Photos from the image-classification dataset "images" in the GitHub repository JunmyeongPark/yolo26_kant. Its 5 classes are: knob, sign green, sign off, sign red, sign yellow.

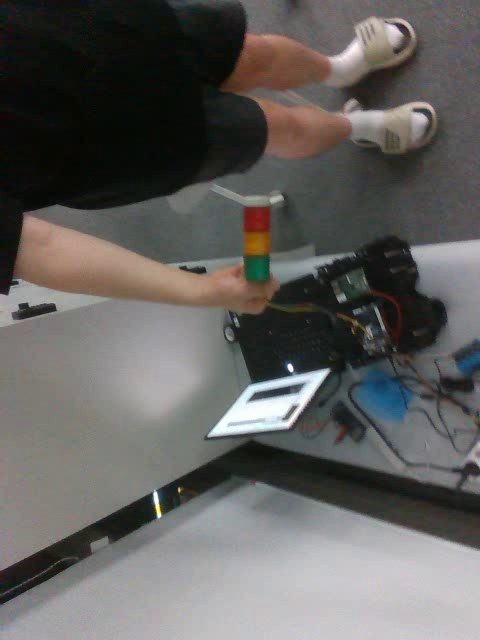
Label: sign off

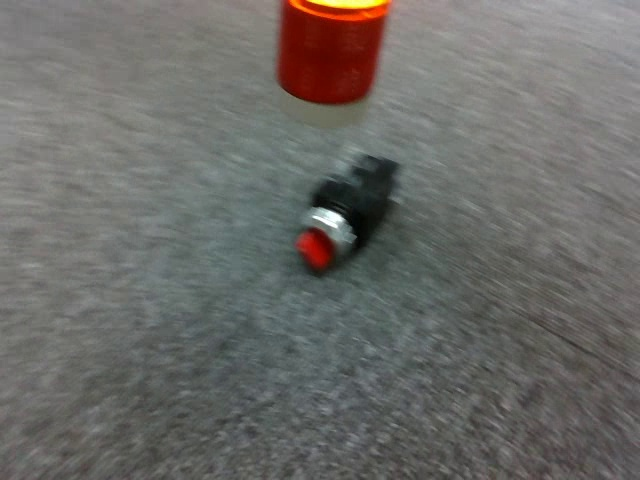
Label: knob

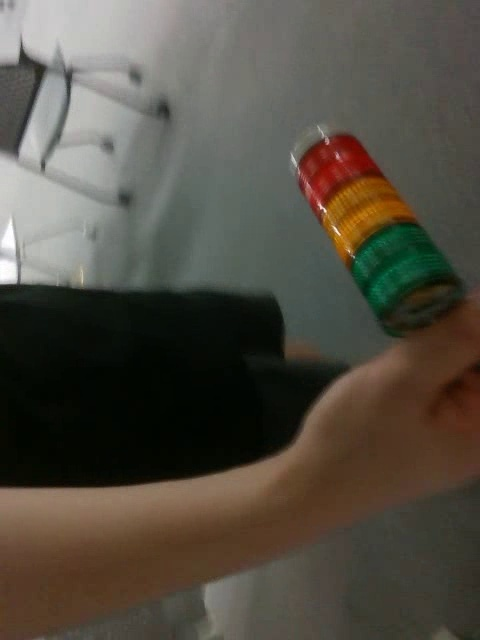
Label: sign off

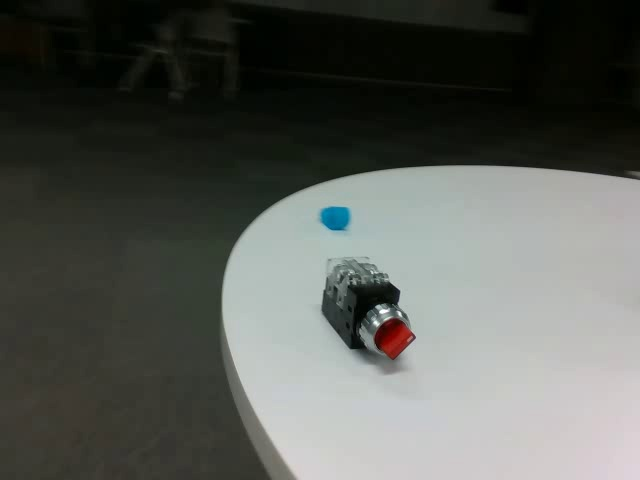
Label: knob

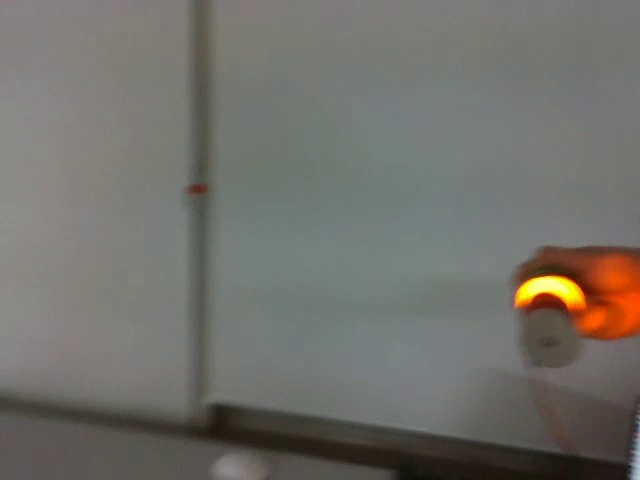
Label: sign yellow

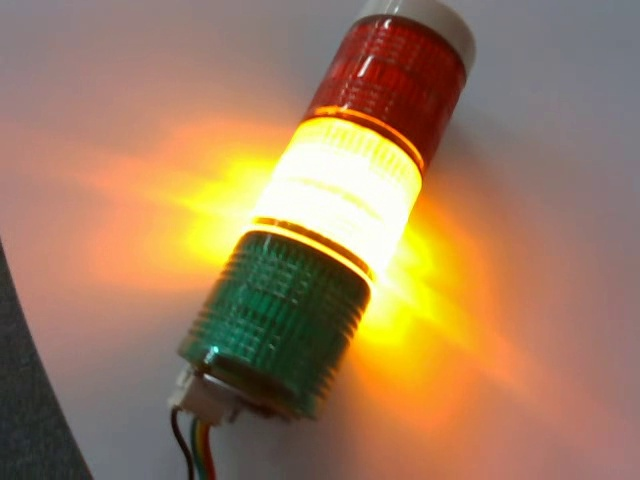
Label: sign yellow
